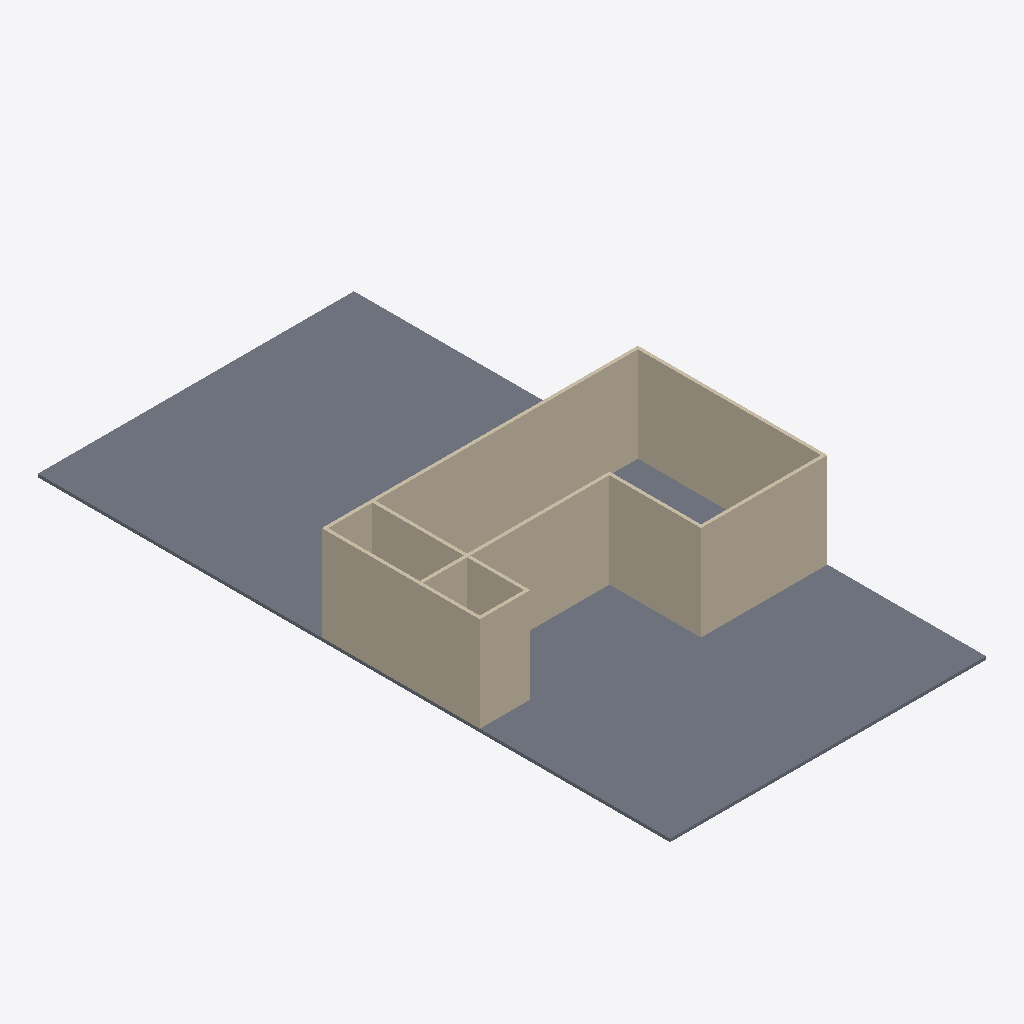
Isometric view of an IFC building model (IFC-SPF (STEP), schema IFC4, length unit metre), seen from the south-west, elements coloured by IFC class: 11 walls (beige), 1 slab (grey).
Extent 10.0 m × 20.0 m × 3.1 m (x, y, z). Storeys (1): My Storey at 0.00 m. Elements (12): 11 IfcWall, 1 IfcSlab.

HEADER;
FILE_DESCRIPTION(('ViewDefinition[DesignTransferView]'),'2;1');
FILE_NAME('Sem título.ifc','2026-05-21T17:04:02-03:00',(''),(''),'IfcOpenShell 0.8.5','Bonsai 0.8.5','Nobody');
FILE_SCHEMA(('IFC4'));
ENDSEC;
DATA;
#1=IFCPROJECT('2MaFt3_ZfCbQRaedX0i1Li',$,'My Project',$,$,$,$,(#10,#22),#5);
#27=IFCSITE('2CmO_Qna17Nh1AprlxSI5$',$,'My Site',$,$,#50,$,$,$,$,$,$,$,$);
#33=IFCBUILDING('3dIesejjj7TR6rbpyFSO2I',$,'My Building',$,$,#56,$,$,$,$,$,$);
#39=IFCBUILDINGSTOREY('3ggqbU4OzFjf31Ag44ili8',$,'My Storey',$,$,#62,$,$,$,$);
#70=IFCSLAB('37Eyt79pD4L9uQFV5e4t4Y',$,'Terreno',$,$,#79,#86,$,$);
#444=IFCWALL('3ga_hVIDHCXRqa1Y3HKC1K',$,'Wall',$,$,#681,#450,$,$);
#419=IFCWALL('113n8q_9LAs8ANw3w2BQMS',$,'Wall',$,$,#849,#425,$,$);
#394=IFCWALL('0R7Z4XUgL1LxnNnESQifdG',$,'Wall',$,$,#617,#400,$,$);
#344=IFCWALL('3muqvl7jn5URfjWkZSSv_o',$,'Wall',$,$,#907,#350,$,$);
#469=IFCWALL('1d$hWO2J18W9DZ_HlUTZZ2',$,'Wall',$,$,#864,#475,$,$);
#369=IFCWALL('1tCXuK3V535Ol_hh6_ATUH',$,'Wall',$,$,#912,#375,$,$);
#176=IFCWALL('0kR6ncqUfDTBmGucUOskU5',$,'Wall',$,$,#844,#182,$,$);
#100=IFCWALL('3LBRMyScjDkw238CY8G54Y',$,'Wall',$,$,#112,#107,$,$);
#865=IFCWALL('1AXRM6zhXFDvVVvoBZESfP',$,'Wall',$,$,#876,#871,$,$);
#126=IFCWALL('00OrRxNdD8lRo6ScR$ajEH',$,'Wall',$,$,#137,#132,$,$);
#151=IFCWALL('1qv9m0mHf1BREiKldWJLlP',$,'Wall',$,$,#298,#157,$,$);
ENDSEC;
